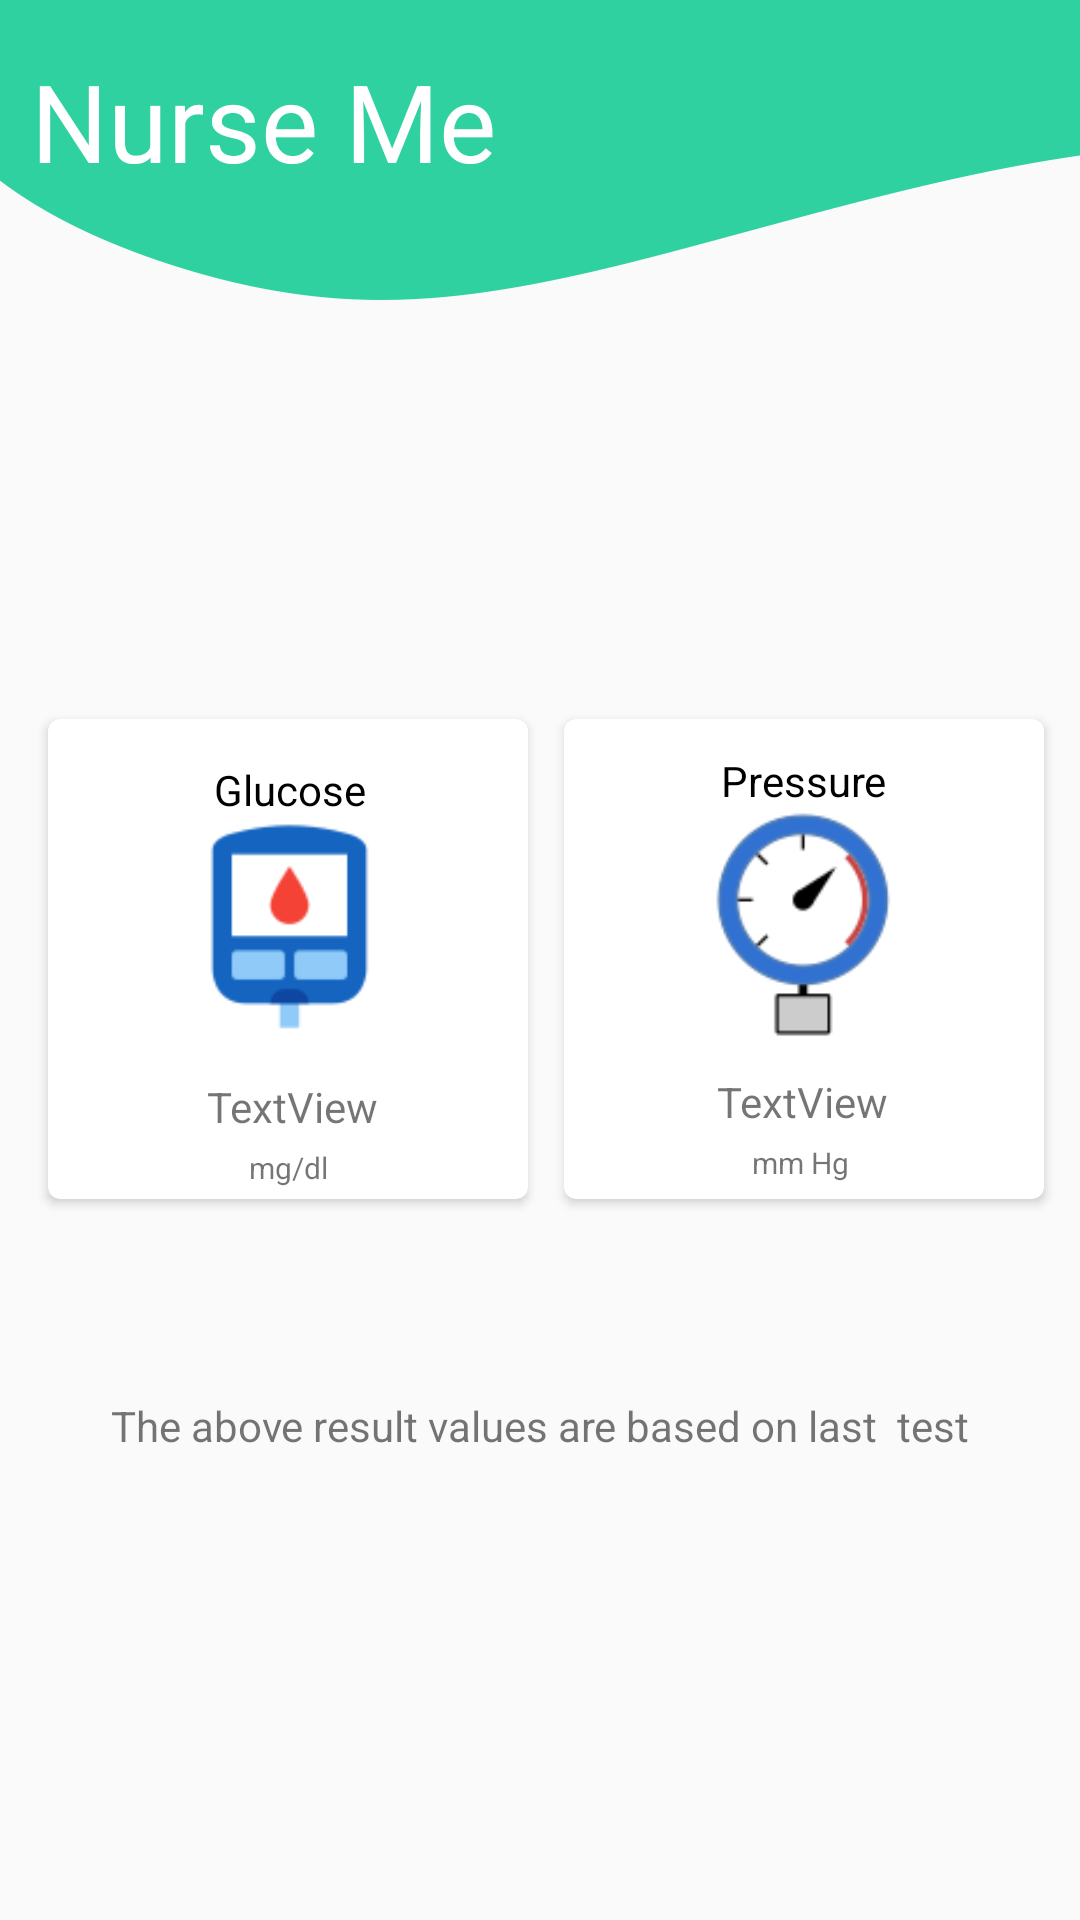

Android layout source for this screen:
<!-- AndroidManifest.xml: application theme AppTheme -->
<!-- res/layout/activity_health.xml -->
<?xml version="1.0" encoding="utf-8"?>
<android.support.constraint.ConstraintLayout xmlns:android="http://schemas.android.com/apk/res/android"
    xmlns:app="http://schemas.android.com/apk/res-auto"
    xmlns:tools="http://schemas.android.com/tools"
    android:layout_width="match_parent"
    android:layout_height="match_parent"
    tools:context=".HealthActivity"
    android:background="@drawable/backgroundnurseme">

    <TextView
        android:id="@+id/textView86"
        android:layout_width="wrap_content"
        android:layout_height="wrap_content"
        android:layout_marginTop="16dp"
        android:text="Nurse Me"
        android:textColor="#ffff"
        android:textSize="36dp"
        app:fontFamily="@font/overlock1"
        app:layout_constraintBottom_toBottomOf="parent"
        app:layout_constraintEnd_toEndOf="parent"
        app:layout_constraintHorizontal_bias="0.051"
        app:layout_constraintStart_toStartOf="parent"
        app:layout_constraintTop_toTopOf="parent"
        app:layout_constraintVertical_bias="0.0" />

    <android.support.v7.widget.CardView
        android:id="@+id/glucard"
        android:layout_width="160dp"
        android:layout_height="160dp"
        android:layout_gravity="center"
        android:layout_marginRight="50dp"
        app:cardCornerRadius="4dp"
        app:layout_constraintBottom_toBottomOf="parent"
        app:layout_constraintEnd_toEndOf="parent"
        app:layout_constraintHorizontal_bias="0.107"
        app:layout_constraintStart_toStartOf="parent"
        app:layout_constraintTop_toTopOf="parent"
        app:layout_constraintVertical_bias="0.499" >

        <android.support.constraint.ConstraintLayout
            android:layout_width="match_parent"
            android:layout_height="match_parent">

            <ImageView
                android:id="@+id/imageView26"
                android:layout_width="81dp"
                android:layout_height="77dp"
                app:layout_constraintBottom_toBottomOf="parent"
                app:layout_constraintEnd_toEndOf="parent"
                app:layout_constraintHorizontal_bias="0.505"
                app:layout_constraintStart_toStartOf="parent"
                app:layout_constraintTop_toTopOf="parent"
                app:layout_constraintVertical_bias="0.368"
                app:srcCompat="@drawable/glucometer" />

            <TextView
                android:id="@+id/textView53"
                android:layout_width="wrap_content"
                android:layout_height="wrap_content"
                android:text="Glucose"
                android:textColor="#000"
                app:layout_constraintBottom_toBottomOf="parent"
                app:layout_constraintEnd_toEndOf="parent"
                app:layout_constraintHorizontal_bias="0.505"
                app:layout_constraintStart_toStartOf="parent"
                app:layout_constraintTop_toTopOf="parent"
                app:layout_constraintVertical_bias="0.099" />

            <TextView
                android:id="@+id/textView55"
                android:layout_width="wrap_content"
                android:layout_height="wrap_content"
                android:text="TextView"
                android:textSize="14sp"
                app:layout_constraintBottom_toBottomOf="parent"
                app:layout_constraintEnd_toEndOf="parent"
                app:layout_constraintHorizontal_bias="0.514"
                app:layout_constraintStart_toStartOf="parent"
                app:layout_constraintTop_toBottomOf="@+id/imageView26"
                app:layout_constraintVertical_bias="0.358" />

            <TextView
                android:id="@+id/textView57"
                android:layout_width="wrap_content"
                android:layout_height="wrap_content"
                android:text="mg/dl"
                android:textSize="10sp"
                app:layout_constraintBottom_toBottomOf="parent"
                app:layout_constraintEnd_toEndOf="parent"
                app:layout_constraintStart_toStartOf="parent"
                app:layout_constraintTop_toBottomOf="@+id/textView55" />
        </android.support.constraint.ConstraintLayout>
    </android.support.v7.widget.CardView>

    <android.support.v7.widget.CardView
        android:id="@+id/prescard"
        android:layout_width="160dp"
        android:layout_height="160dp"
        android:layout_gravity="center"
        app:cardCornerRadius="4dp"
        app:layout_constraintBottom_toBottomOf="parent"
        app:layout_constraintEnd_toEndOf="parent"
        app:layout_constraintStart_toEndOf="@+id/glucard"
        app:layout_constraintTop_toTopOf="parent"
        app:layout_constraintVertical_bias="0.499">

        <android.support.constraint.ConstraintLayout
            android:layout_width="match_parent"
            android:layout_height="match_parent">

            <ImageView
                android:id="@+id/imageView27"
                android:layout_width="81dp"
                android:layout_height="77dp"
                app:layout_constraintBottom_toBottomOf="parent"
                app:layout_constraintEnd_toEndOf="parent"
                app:layout_constraintHorizontal_bias="0.504"
                app:layout_constraintStart_toStartOf="parent"
                app:layout_constraintTop_toTopOf="parent"
                app:layout_constraintVertical_bias="0.361"
                app:srcCompat="@drawable/pressure" />

            <TextView
                android:id="@+id/textView54"
                android:layout_width="wrap_content"
                android:layout_height="wrap_content"
                android:text="Pressure"
                android:textColor="#000"
                app:layout_constraintBottom_toBottomOf="parent"
                app:layout_constraintEnd_toEndOf="parent"
                app:layout_constraintStart_toStartOf="parent"
                app:layout_constraintTop_toTopOf="parent"
                app:layout_constraintVertical_bias="0.078" />

            <TextView
                android:id="@+id/textView56"
                android:layout_width="wrap_content"
                android:layout_height="wrap_content"
                android:text="TextView"
                android:textSize="14sp"
                app:layout_constraintBottom_toBottomOf="parent"
                app:layout_constraintEnd_toEndOf="parent"
                app:layout_constraintHorizontal_bias="0.495"
                app:layout_constraintStart_toStartOf="parent"
                app:layout_constraintTop_toBottomOf="@+id/imageView27"
                app:layout_constraintVertical_bias="0.325" />

            <TextView
                android:id="@+id/textView58"
                android:layout_width="wrap_content"
                android:layout_height="wrap_content"
                android:layout_marginTop="4dp"
                android:text="mm Hg"
                android:textSize="10sp"
                app:layout_constraintBottom_toBottomOf="parent"
                app:layout_constraintEnd_toEndOf="parent"
                app:layout_constraintHorizontal_bias="0.491"
                app:layout_constraintStart_toStartOf="parent"
                app:layout_constraintTop_toBottomOf="@+id/textView56"
                app:layout_constraintVertical_bias="0.0" />
        </android.support.constraint.ConstraintLayout>
    </android.support.v7.widget.CardView>

    <TextView
        android:id="@+id/textView59"
        android:layout_width="wrap_content"
        android:layout_height="wrap_content"
        android:layout_marginStart="181dp"
        android:layout_marginLeft="181dp"
        android:layout_marginEnd="193dp"
        android:layout_marginRight="193dp"
        android:text="Health Status "
        android:textColor="#000"
        android:textSize="30sp"
        app:fontFamily="@font/overlock1"
        app:layout_constraintBottom_toBottomOf="parent"
        app:layout_constraintEnd_toEndOf="parent"
        app:layout_constraintHorizontal_bias="0.459"
        app:layout_constraintStart_toStartOf="parent"
        app:layout_constraintTop_toTopOf="parent"
        app:layout_constraintVertical_bias="0.255" />

    <TextView
        android:id="@+id/textView82"
        android:layout_width="wrap_content"
        android:layout_height="wrap_content"
        android:text="The above result values are based on last  test"
        app:layout_constraintBottom_toBottomOf="parent"
        app:layout_constraintEnd_toEndOf="parent"
        app:layout_constraintStart_toStartOf="parent"
        app:layout_constraintTop_toTopOf="parent"
        app:layout_constraintVertical_bias="0.75" />

</android.support.constraint.ConstraintLayout>
<!-- resources referenced by this layout -->
<resources>
  <!-- drawable backgroundnurseme: png bitmap (drawable, 31632 bytes) -->
  <!-- drawable glucometer: png bitmap (drawable, 2049 bytes) -->
  <!-- drawable pressure: png bitmap (drawable, 5644 bytes) -->
  <style name="AppTheme" parent="Theme.AppCompat.Light.NoActionBar">
          
          <item name="colorPrimary">@color/colorLogin</item>
          <item name="colorPrimaryDark">@color/colorPrimaryDark</item>
          <item name="colorAccent">@color/colorAccent</item>
      </style>
  <color name="colorLogin">#30d1a1</color>
  <color name="colorPrimaryDark">#30d1a1</color>
  <color name="colorAccent">#000</color>
</resources>
